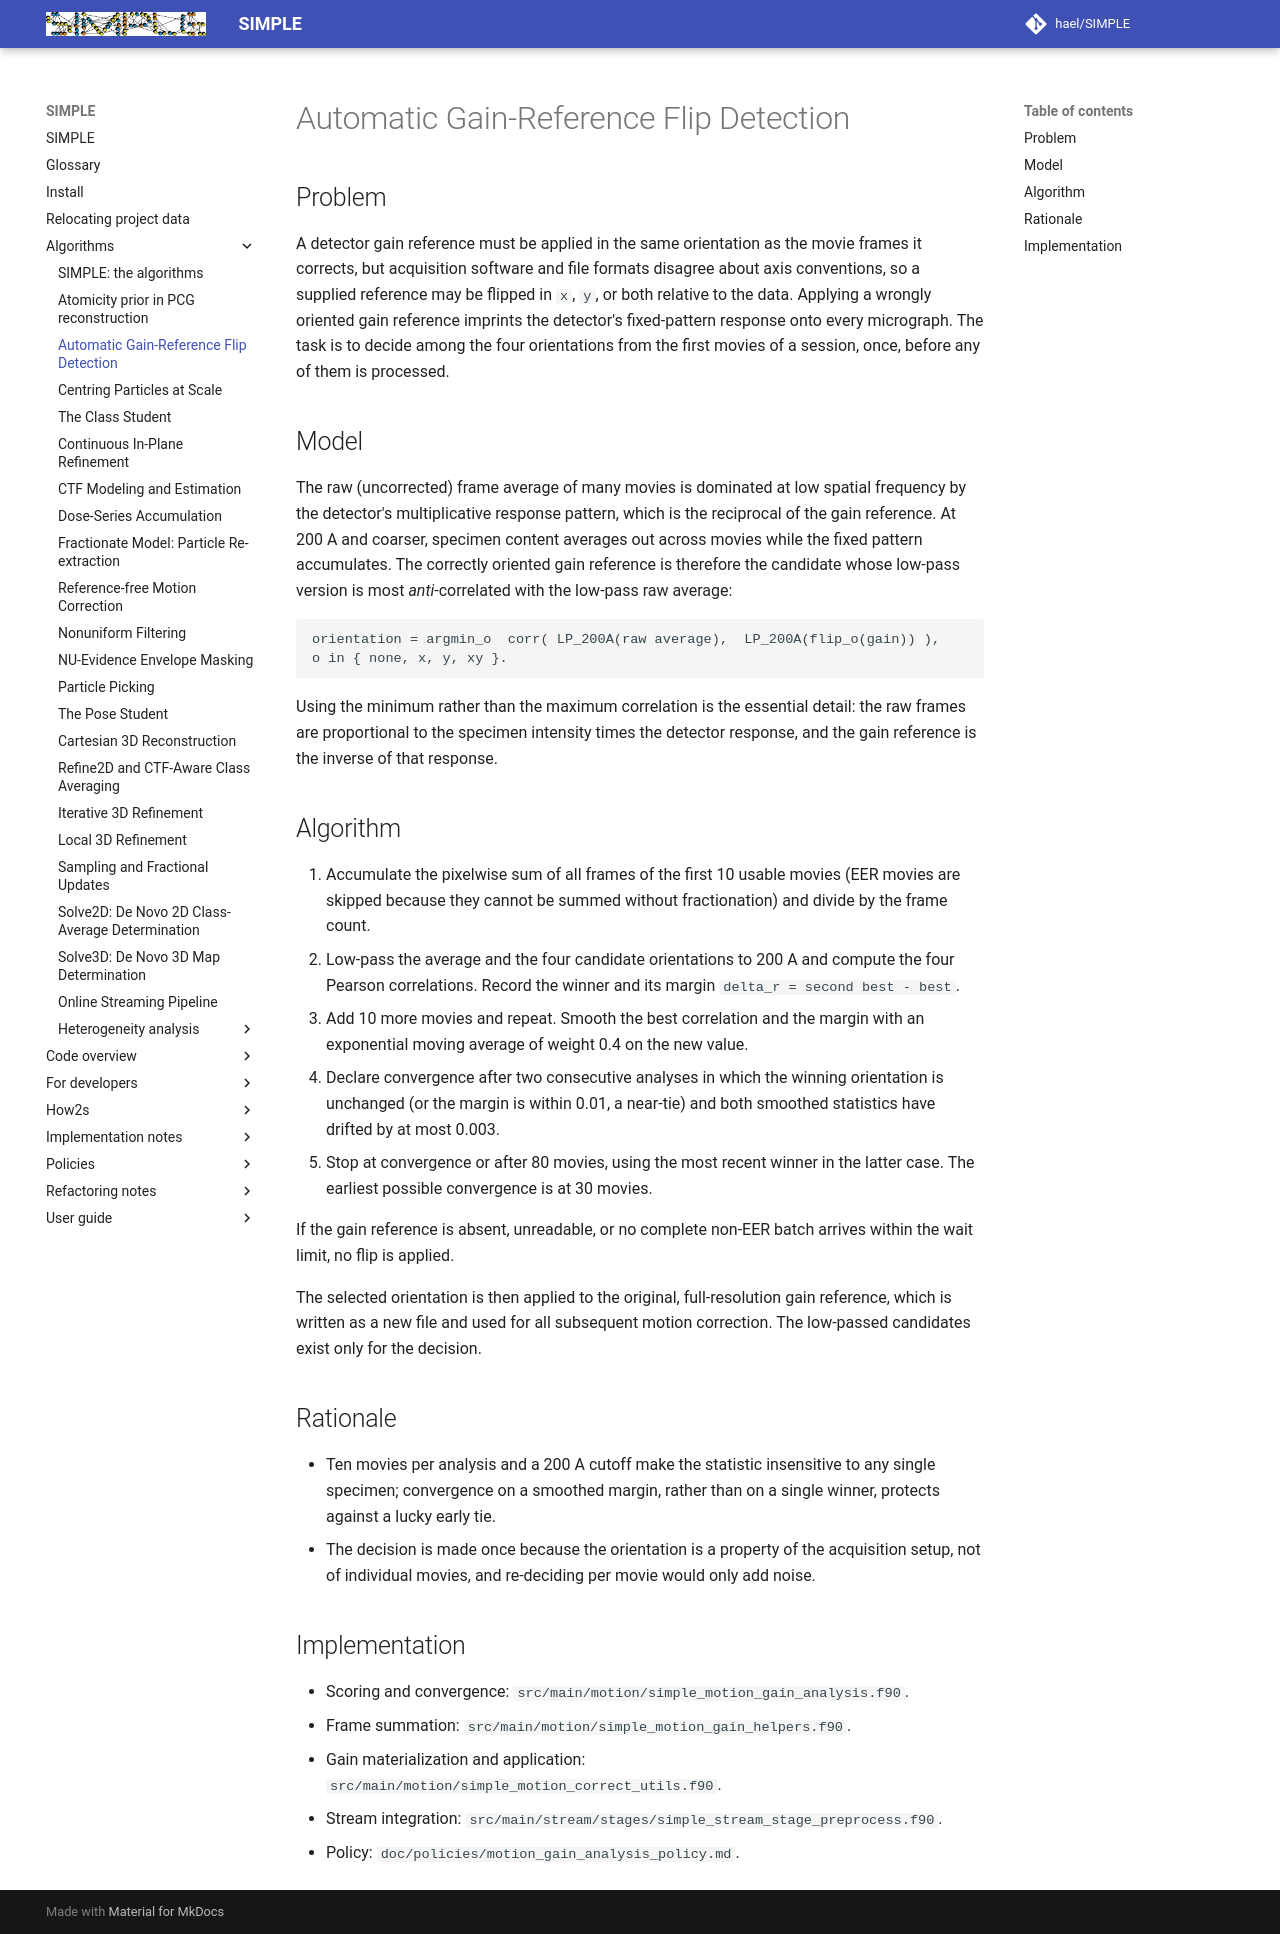

repository: hael/SIMPLE · page: algorithms/automatic_gain_flip.html · generator: mkdocs

# Automatic Gain-Reference Flip Detection

## Problem

A detector gain reference must be applied in the same orientation as the
movie frames it corrects, but acquisition software and file formats disagree
about axis conventions, so a supplied reference may be flipped in `x`, `y`,
or both relative to the data. Applying a wrongly oriented gain reference
imprints the detector's fixed-pattern response onto every micrograph. The
task is to decide among the four orientations from the first movies of a
session, once, before any of them is processed.

## Model

The raw (uncorrected) frame average of many movies is dominated at low
spatial frequency by the detector's multiplicative response pattern, which is
the reciprocal of the gain reference. At 200 A and coarser, specimen content
averages out across movies while the fixed pattern accumulates. The correctly
oriented gain reference is therefore the candidate whose low-pass version is
most *anti*-correlated with the low-pass raw average:

```text
orientation = argmin_o  corr( LP_200A(raw average),  LP_200A(flip_o(gain)) ),
o in { none, x, y, xy }.
```

Using the minimum rather than the maximum correlation is the essential
detail: the raw frames are proportional to the specimen intensity times the
detector response, and the gain reference is the inverse of that response.

## Algorithm

1. Accumulate the pixelwise sum of all frames of the first 10 usable movies
   (EER movies are skipped because they cannot be summed without
   fractionation) and divide by the frame count.
2. Low-pass the average and the four candidate orientations to 200 A and
   compute the four Pearson correlations. Record the winner and its margin
   `delta_r = second best - best`.
3. Add 10 more movies and repeat. Smooth the best correlation and the margin
   with an exponential moving average of weight 0.4 on the new value.
4. Declare convergence after two consecutive analyses in which the winning
   orientation is unchanged (or the margin is within 0.01, a near-tie) and
   both smoothed statistics have drifted by at most 0.003.
5. Stop at convergence or after 80 movies, using the most recent winner in
   the latter case. The earliest possible convergence is at 30 movies.

If the gain reference is absent, unreadable, or no complete non-EER batch
arrives within the wait limit, no flip is applied.

The selected orientation is then applied to the original, full-resolution
gain reference, which is written as a new file and used for all subsequent
motion correction. The low-passed candidates exist only for the decision.

## Rationale

- Ten movies per analysis and a 200 A cutoff make the statistic insensitive
  to any single specimen; convergence on a smoothed margin, rather than on a
  single winner, protects against a lucky early tie.
- The decision is made once because the orientation is a property of the
  acquisition setup, not of individual movies, and re-deciding per movie
  would only add noise.

## Implementation

- Scoring and convergence: `src/main/motion/simple_motion_gain_analysis.f90`.
- Frame summation: `src/main/motion/simple_motion_gain_helpers.f90`.
- Gain materialization and application: `src/main/motion/simple_motion_correct_utils.f90`.
- Stream integration: `src/main/stream/stages/simple_stream_stage_preprocess.f90`.
- Policy: `doc/policies/motion_gain_analysis_policy.md`.
